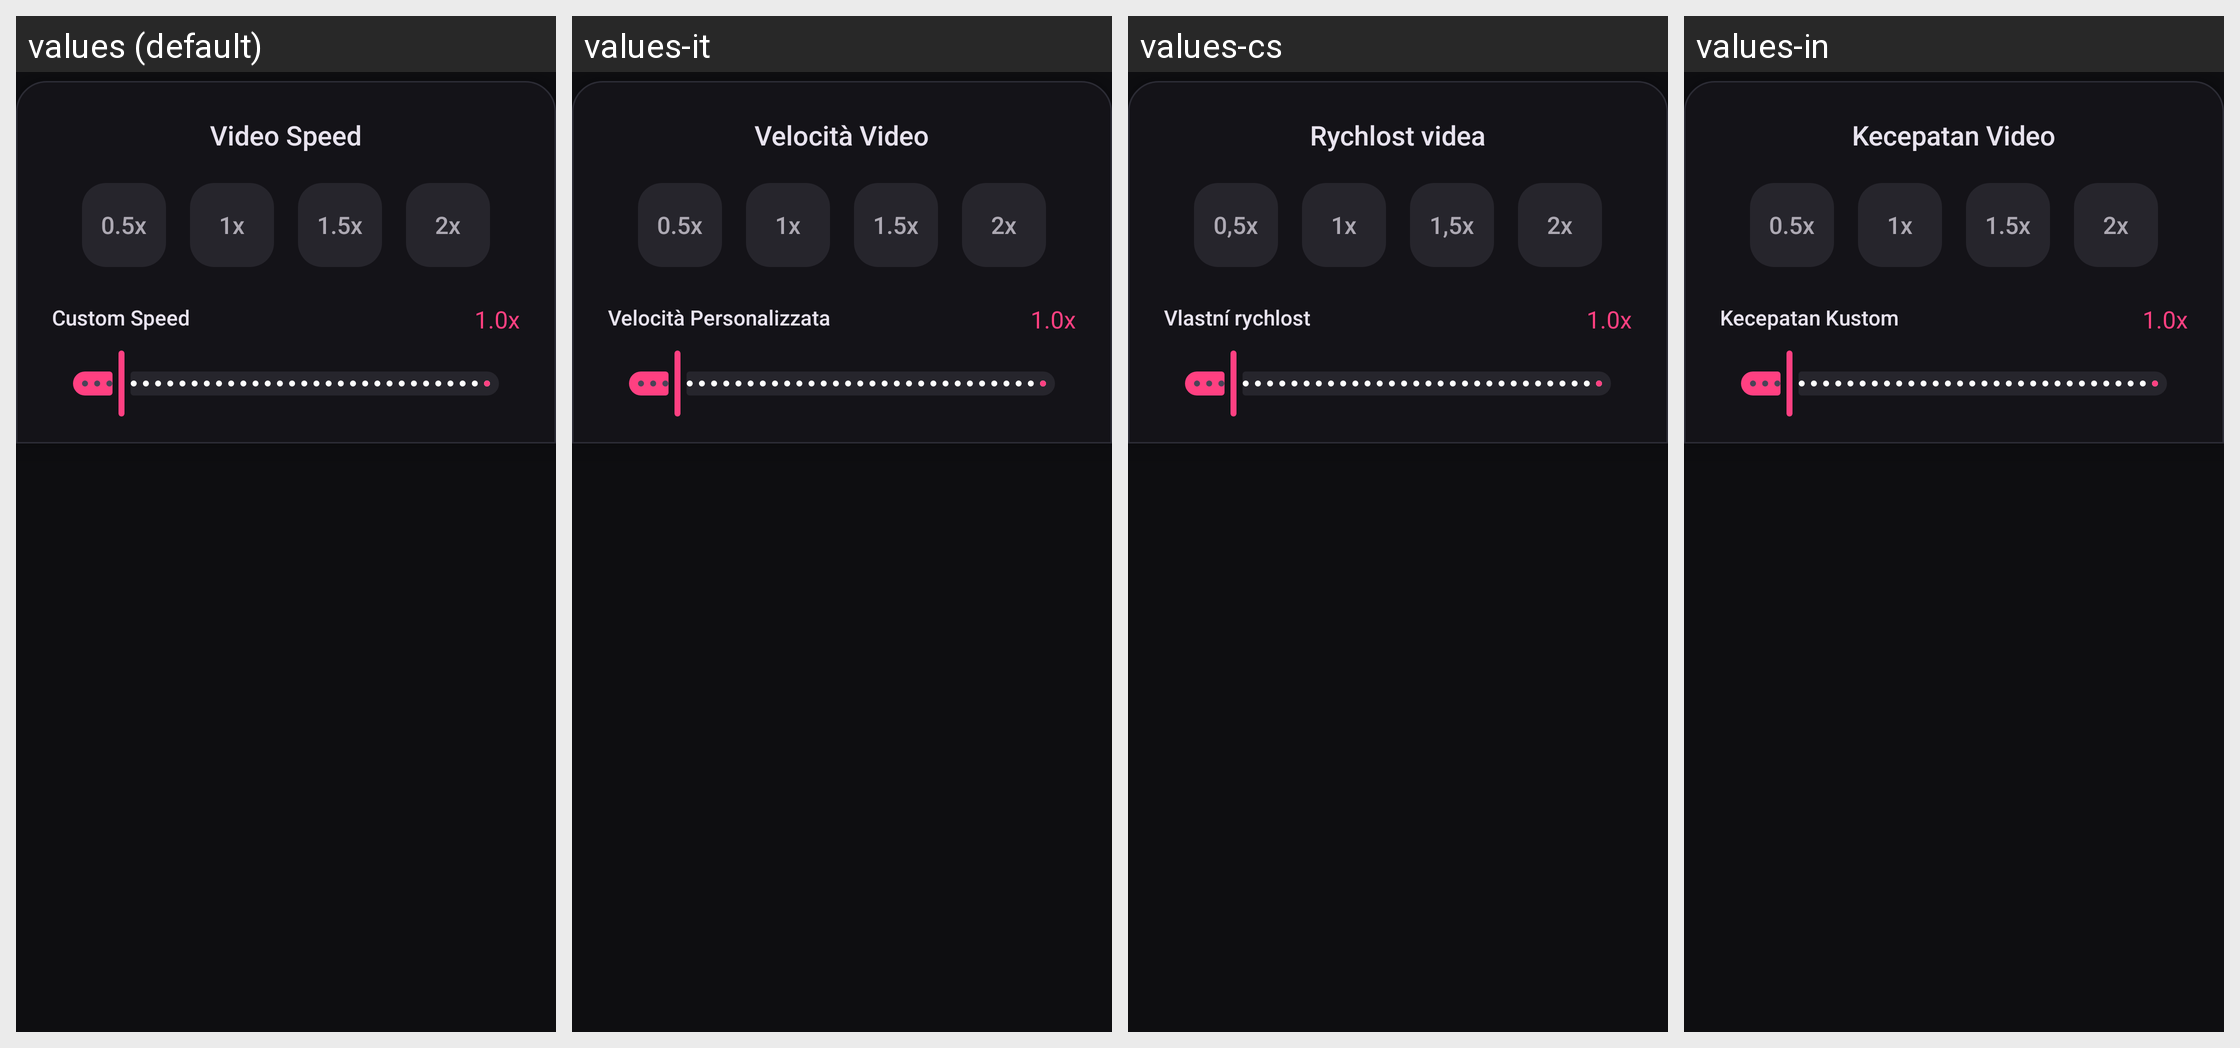

For this localized Android screen grid, give each drawn string resource with its value in every locale shown.
Android screen res/layout/speed_editing_toolbar.xml rendered under 4 locales, left to right: values (default), values-it, values-cs, values-in. Device: Nexus 5 (rendered at 1080×1920; each locale shown at half size, 540×960, under a caption strip naming it); theme AppTheme.
Other locales in the repository, not shown: values-ar, values-de, values-el, values-es, values-et, values-fa, values-fr, values-hu, values-ko, values-nl, values-pt-rBR, values-ro, values-ru, values-sk, values-tr, values-uk, values-zh-rCN.
Strings drawn on this screen, with the default value and each locale's value (text and hints the layout hard-codes, and strings that could not be matched under every locale, appear in the picture but are not listed):

str_video_speed
  values: Video Speed
  values-it: Velocità Video
  values-cs: Rychlost videa
  values-in: Kecepatan Video

str_0_5x
  values: 0.5x
  values-it: 0.5x
  values-cs: 0,5x
  values-in: 0.5x

str_1x
  values: 1x
  values-it: 1x
  values-cs: 1x
  values-in: 1x

str_1_5x
  values: 1.5x
  values-it: 1.5x
  values-cs: 1,5x
  values-in: 1.5x

str_2x
  values: 2x
  values-it: 2x
  values-cs: 2x
  values-in: 2x

str_custom_speed
  values: Custom Speed
  values-it: Velocità Personalizzata
  values-cs: Vlastní rychlost
  values-in: Kecepatan Kustom
